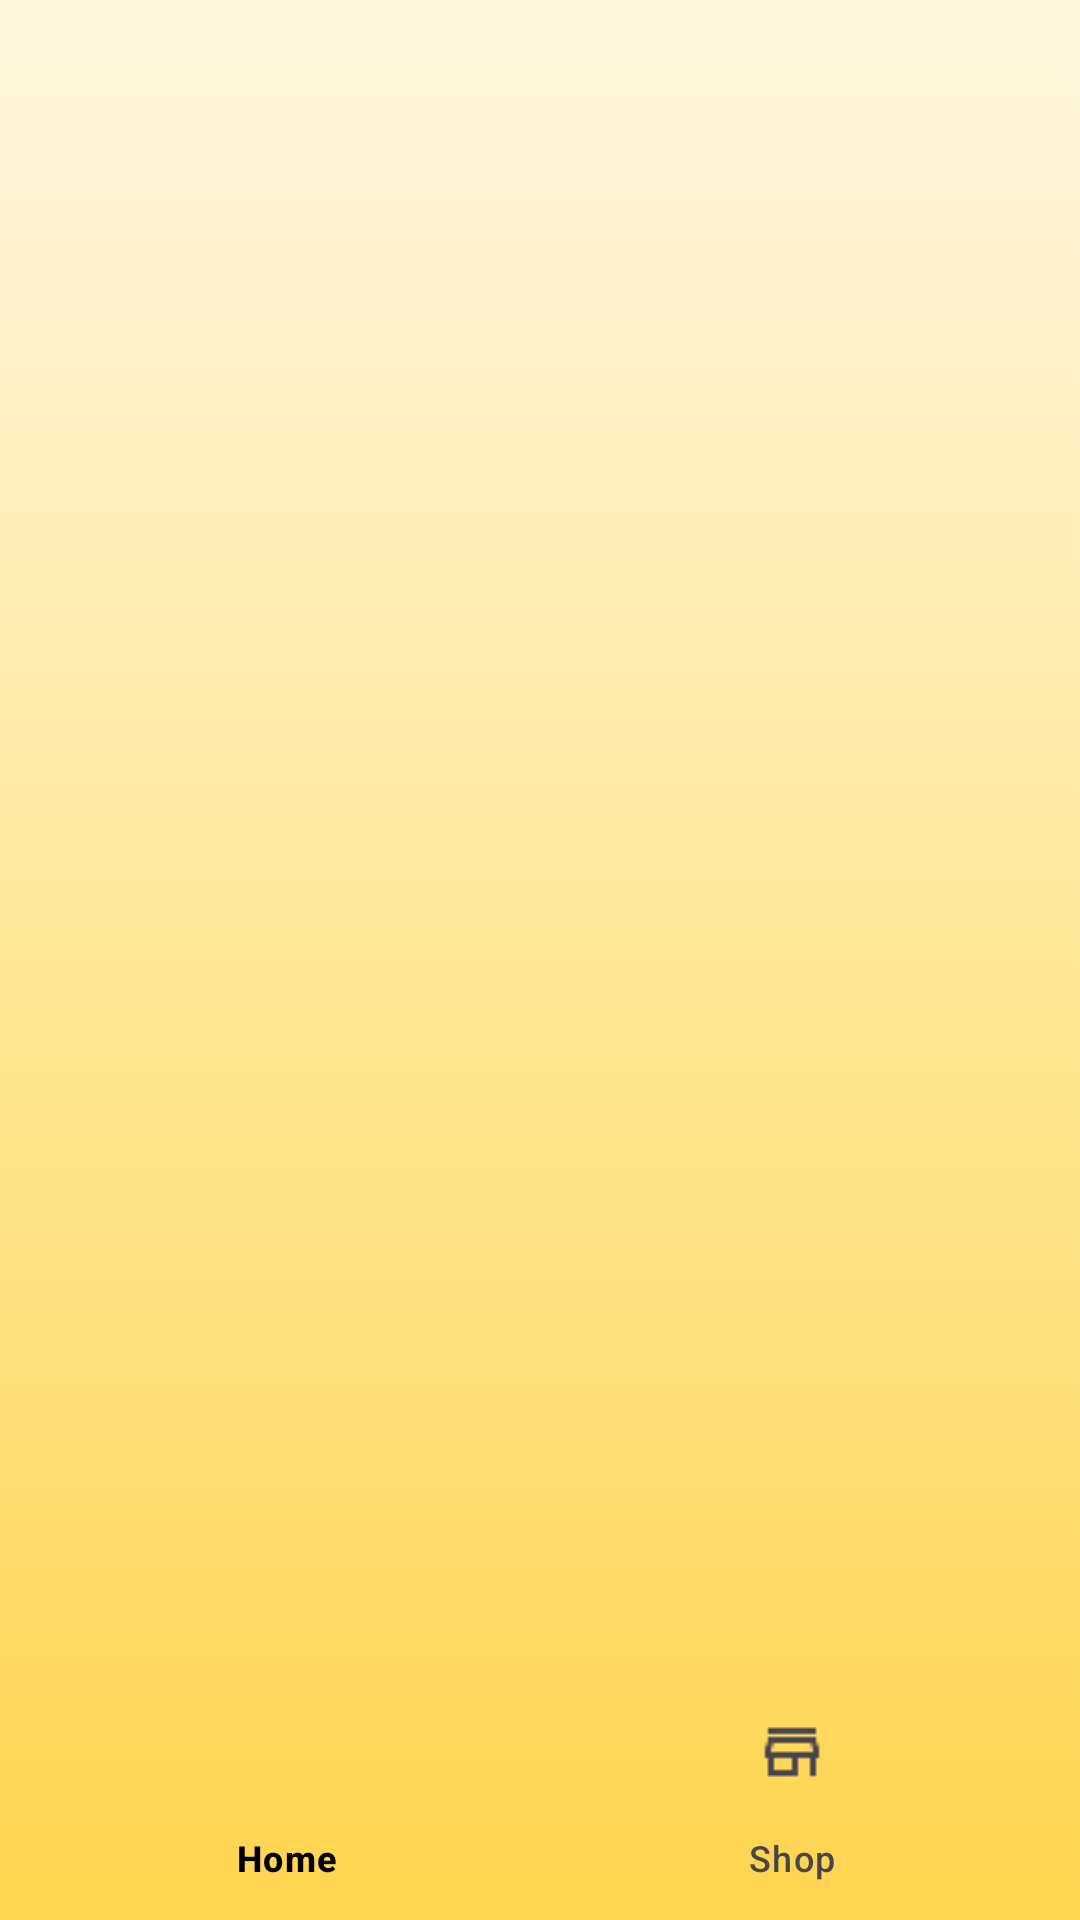

Write the Android layout XML for this screen, with the resource values it uses.
<!-- AndroidManifest.xml: application theme Theme.RPawTaps -->
<!-- res/layout/activity_main.xml -->
<?xml version="1.0" encoding="utf-8"?>
<androidx.constraintlayout.widget.ConstraintLayout
    xmlns:android="http://schemas.android.com/apk/res/android"
    xmlns:app="http://schemas.android.com/apk/res-auto"
    android:id="@+id/mainLayout"
    android:layout_width="match_parent"
    android:layout_height="match_parent"
    android:background="@drawable/animated_gradient">

    
    <FrameLayout
        android:id="@+id/fragmentContainer"
        android:layout_width="0dp"
        android:layout_height="0dp"
        app:layout_constraintTop_toTopOf="parent"
        app:layout_constraintBottom_toBottomOf="parent"
        app:layout_constraintStart_toStartOf="parent"
        app:layout_constraintEnd_toEndOf="parent"/>

    
    <com.google.android.material.bottomnavigation.BottomNavigationView
        android:id="@+id/bottomNavigation"
        android:layout_width="0dp"
        android:layout_height="wrap_content"
        android:background="@android:color/transparent"
        app:layout_constraintBottom_toBottomOf="parent"
        app:layout_constraintStart_toStartOf="parent"
        app:layout_constraintEnd_toEndOf="parent"
        app:menu="@menu/bottom_nav_menu"/>
</androidx.constraintlayout.widget.ConstraintLayout>
<!-- resources referenced by this layout -->
<resources>
  <!-- drawable animated_gradient (drawable) -->
  <?xml version="1.0" encoding="utf-8"?>
  <animation-list xmlns:android="http://schemas.android.com/apk/res/android"
      android:exitFadeDuration="4000"
      android:enterFadeDuration="4000">
  
      <item android:drawable="@drawable/gradient1" android:duration="5000" />
      <item android:drawable="@drawable/gradient2" android:duration="5000" />
      <item android:drawable="@drawable/gradient3" android:duration="5000" />
  
  </animation-list>
  <style name="Theme.RPawTaps" parent="Base.Theme.RPawTaps" />
  <!-- drawable gradient1 (drawable) -->
  <shape xmlns:android="http://schemas.android.com/apk/res/android" android:shape="rectangle">
      <gradient
          android:startColor="#FFF8E1"
          android:endColor="#FFD54F"
          android:angle="270"/>
  </shape>
  <!-- drawable gradient2 (drawable) -->
  <shape xmlns:android="http://schemas.android.com/apk/res/android" android:shape="rectangle">
      <gradient
          android:startColor="#FFD54F"
          android:endColor="#FFB74D"
          android:angle="270"/>
  </shape>
  <!-- drawable gradient3 (drawable) -->
  <shape xmlns:android="http://schemas.android.com/apk/res/android" android:shape="rectangle">
      <gradient
          android:startColor="#FFB74D"
          android:endColor="#FFF8E1"
          android:angle="270"/>
  </shape>
  <style name="Base.Theme.RPawTaps" parent="Theme.Material3.DayNight.NoActionBar">
          
          <item name="colorPrimary">@color/colorPrimary</item>
          <item name="colorPrimaryVariant">@color/colorPrimaryDark</item>
          <item name="colorOnPrimary">@android:color/white</item>
  
          
          <item name="colorSecondary">@color/colorAccent</item>
          <item name="colorOnSecondary">@android:color/white</item>
  
          
          <item name="android:colorBackground">@color/background</item>
          <item name="colorSurface">@color/surface</item>
          <item name="colorOnSurface">@color/textPrimary</item>
  
          
          <item name="android:textColorPrimary">@color/textPrimary</item>
          <item name="android:textColorSecondary">@color/textSecondary</item>
  
          
          <item name="android:statusBarColor">@android:color/white</item>
          <item name="android:windowLightStatusBar">true</item>
  
          
          <item name="android:navigationBarColor">@color/navigation_background</item>
  
          
          <item name="android:buttonStyle">@style/RPawButton</item>
  
          
          <item name="android:windowAnimationStyle">@android:style/Animation.Activity</item>
      </style>
  <color name="colorPrimary">#F19E39</color>
  <color name="colorPrimaryDark">#C47C2B</color>
  <color name="colorAccent">#F19E39</color>
  <color name="background">#FFFFFF</color>
  <color name="surface">#F5F5F5</color>
  <color name="textPrimary">#000000</color>
  <color name="textSecondary">#666666</color>
  <color name="navigation_background">#F19E39</color>
  <style name="RPawButton" parent="Widget.Material3.Button">
          <item name="backgroundTint">@color/colorPrimary</item>
          <item name="android:textColor">@android:color/white</item>
          <item name="cornerRadius">8dp</item>
          <item name="elevation">4dp</item>
      </style>
</resources>
